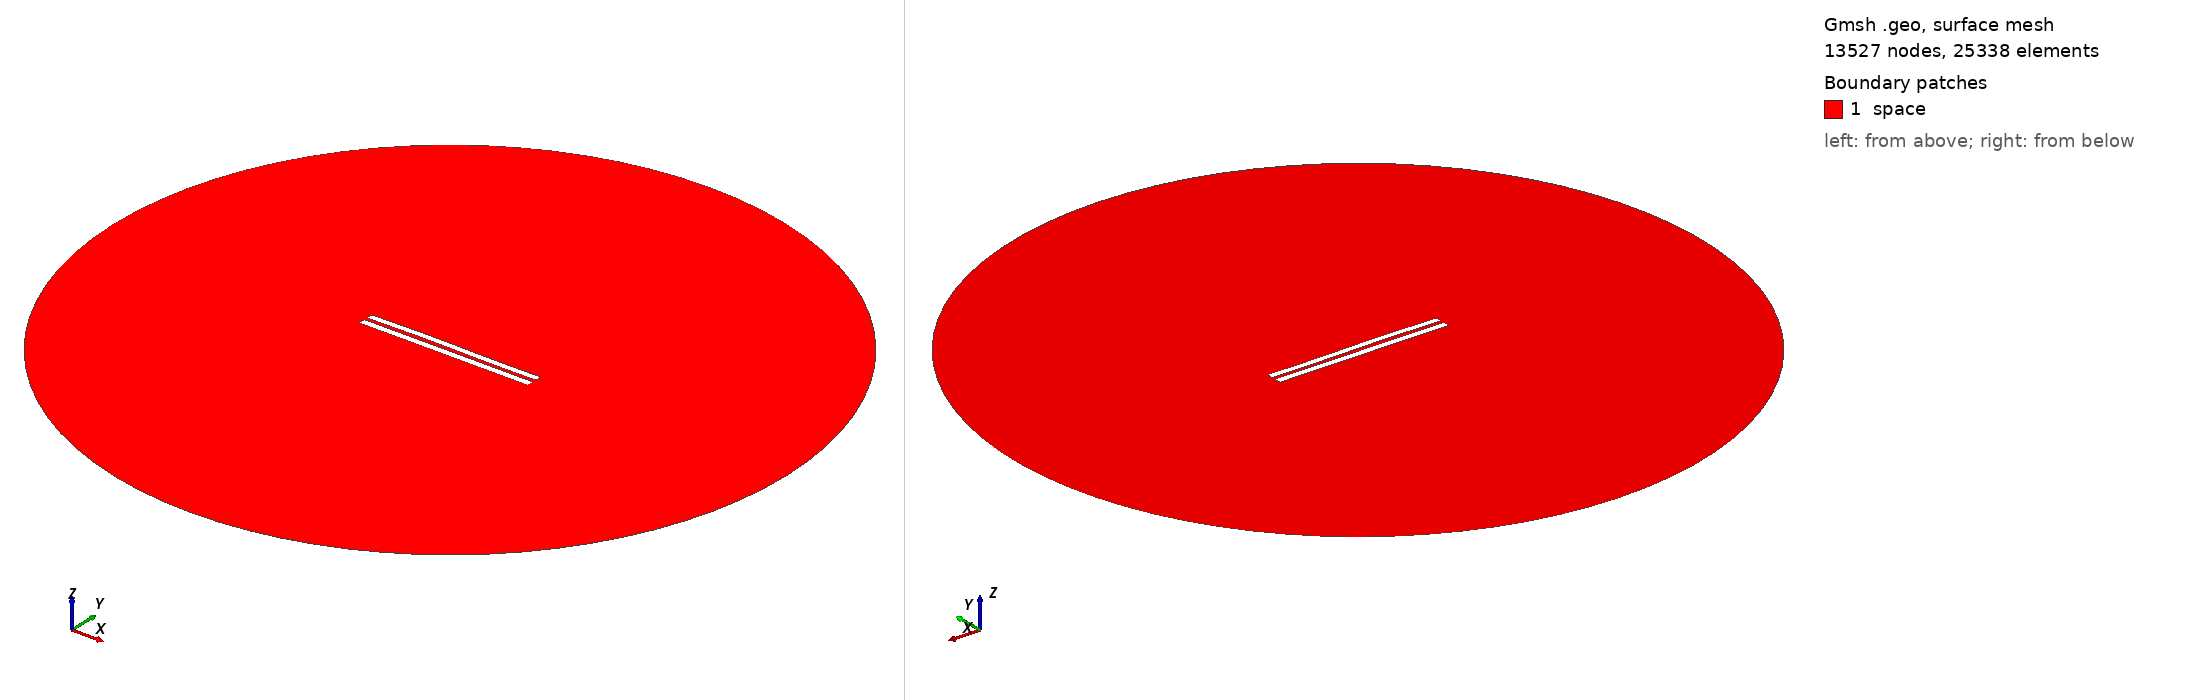

Gmsh geometry script, surface-meshed: 13527 nodes, 25338 surface elements. Boundary patches (legend numbers): 1 space. Left view from above one corner, right view from below the opposite corner. Legend entries are the model's physical surfaces. The drawing asked Gmsh for element sizes between 1% and 20% of the model's largest extent; the script's own settings can give other sizes.

=== 4873.geo (drawn) ===
//---------------------------------------
// Geometry kernel
//---------------------------------------

SetFactory("OpenCASCADE");



//---------------------------------------
// Parameters of the geometry
//---------------------------------------

// Overetch of the upper plate
overetch = 0.125;

// Distance between the plates
distance = 2.0;

// Discretization over the x axis (for the deformation)
nx = 50; 

// Length of the plate
L = 100 - overetch; 

// Number of modes
n = 4; 

// 1st mode coefficient
coeff(1) = 0.07499999999999998;
beta(1) = 0.596864 * 3.1415926535 / L;

// 2nd mode coefficient
coeff(2) = 0.15;
beta(2) = 1.49418 * 3.1415926535 / L;

// 3rd mode coefficient
coeff(3) = 0.15;
beta(3) = 2.50025 * 3.1415926535 / L;

// 4th mode coefficient
coeff(4) = 0.0;
beta(4) = 3.49999 * 3.1415926535 / L;



//---------------------------------------
// Upper plate (deformed rectangle)
//---------------------------------------

// Coordiantes of the upper plate
xmin = -50;
xmax = 50 - overetch;

// Height of the upper plate
yheight = 4 - 2 * overetch;

// Indexes of the points
UpperID[] = {};
LowerID[] = {};
LeftID[] = {};
RightID[] = {};

// Point index
p = 1;

// Horizontal edges
For i In {1:nx}
    x = xmin + (i-1)*(xmax - xmin)/(nx-1);

    y_bottom = distance / 2 + overetch;
    For j In {1:n}
        C = (Cosh(beta(j)*L) + Cos(beta(j)*L)) / (Sinh(beta(j)*L) + Sin(beta(j)*L));
        y_bottom  = y_bottom + coeff(j) * (Cosh(beta(j)*(x+50)) - Cos(beta(j)*(x+50)) - C * (Sinh(beta(j)*(x+50)) - Sin(beta(j)*(x+50))));
    EndFor

    y_top = y_bottom + yheight;

    Point(p) = {x, y_top, 0, 1.0};
    UpperID[i] = p;
    p = p + 1;

    Point(p) = {x, y_bottom, 0, 1.0};
    LowerID[i] = p;
    p = p + 1;
EndFor

// Create point lists
UpperPts[] = {}; LowerPts[] = {};
For i In {1:nx}
  UpperPts[] += {UpperID[i]};
  LowerPts[] += {LowerID[i]};
EndFor

// Build splines
Spline(1) = {UpperPts[]};
Spline(2) = {LowerPts[]};
Line(3) = {LowerPts[nx-1], UpperPts[nx-1]};
Line(4) = {LowerPts[0], UpperPts[0]};

// Build the plane surface
Curve Loop(1) = {2, 3, -1, -4};
Plane Surface(1) = {1};



//---------------------------------------
// Lower plate (rectangle)
//---------------------------------------

// Vertices
Point(1001) = {-50, -1, 0, 1.0};
Point(1002) = { 50, -1, 0, 1.0};
Point(1003) = { 50,  -5, 0, 1.0};
Point(1004) = {-50,  -5, 0, 1.0};

// Edges
Line(5) = {1001, 1002};
Line(6) = {1002, 1003};
Line(7) = {1003, 1004};
Line(8) = {1004, 1001};

// Plane surface
Line Loop(2) = {5, 6, 7, 8};
Plane Surface(2) = {2}; 



//---------------------------------------
// Outer (fictious) boundary
//---------------------------------------

// Points
Point(1005) = {0, 0, 0};       // Center
Point(1006) = {200, 0, 0};     // Start point
Point(1007) = {0, 200, 0};     // 90 degrees
Point(1008) = {-200, 0, 0};    // 180 degrees
Point(1009) = {0, -200, 0};    // 270 degrees

// Circle arcs (each needs start, center, end)
Circle(9) = {1006, 1005, 1007};
Circle(10) = {1007, 1005, 1008};
Circle(11) = {1008, 1005, 1009};
Circle(12) = {1009, 1005, 1006};

// Plane surface for the entire domain
Curve Loop(3) = {9, 10, 11, 12};
Surface(3) = {3};

// Subtract the plates from the whole domain to obtain the actual domain where we want to solve the equations
BooleanDifference{ Surface{3}; Delete; }{ Surface{1}; Surface{2}; Delete; }




//---------------------------------------
// Transfinite Lines/Curves
//---------------------------------------

// Set the number of points on the boundaries
r = 7;

// Plates
Transfinite Curve {1, 2} = 50*r Using Progression 1;
Transfinite Curve {3, 4} = 2*r Using Progression 1;
Transfinite Line {5, 7} = 50*r Using Progression 1;
Transfinite Line {6, 8} = 2*r Using Progression 1;

// Outer boundary
Transfinite Line {9, 10, 11, 12} = 20 Using Progression 1;



//---------------------------------------
// Physical groups
//---------------------------------------                

// Physical curves (boundaries)
Physical Line("force_segment", 10) = {2};
Physical Line("upper_plate", 11) = {1, 3, 4};
Physical Line("lower_plate", 12) = {5, 6, 7, 8};
Physical Line("boundary", 20) = {9, 10, 11, 12};

// Physical Surfaces
Physical Surface("space", 30) = {3};



//---------------------------------------
// 6. Generate the Mesh
//---------------------------------------

// 2D mesh generation
Mesh 2;
